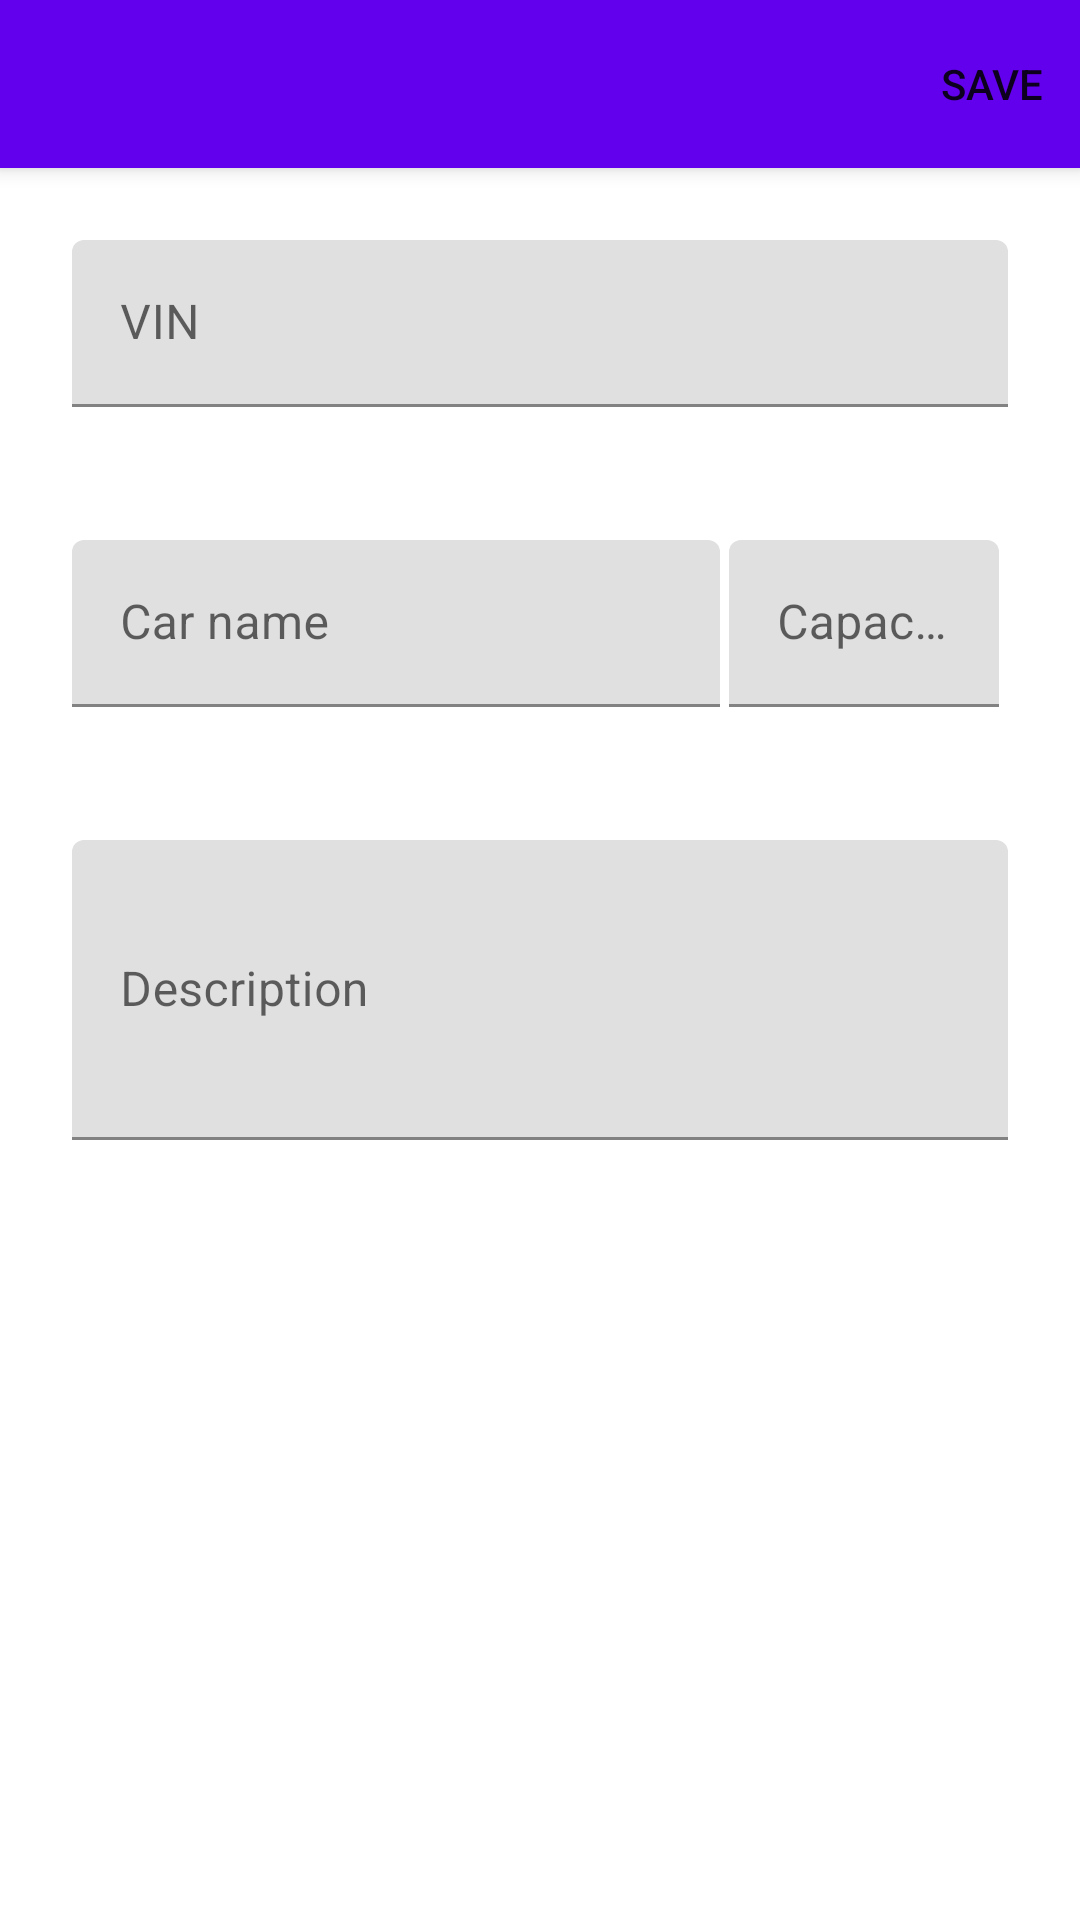

Write the Android layout XML for this screen, with the resource values it uses.
<!-- AndroidManifest.xml: fallback theme Theme.MaterialComponents.DayNight.NoActionBar -->
<!-- res/layout/fragment_car_create.xml -->
<?xml version="1.0" encoding="utf-8"?>
<androidx.coordinatorlayout.widget.CoordinatorLayout
    xmlns:android="http://schemas.android.com/apk/res/android"
    xmlns:app="http://schemas.android.com/apk/res-auto"
    android:layout_width="match_parent"
    android:layout_height="match_parent"
    android:orientation="vertical">

    <com.google.android.material.appbar.AppBarLayout
        android:id="@+id/appBarLayout2"
        android:layout_width="match_parent"
        android:layout_height="?attr/actionBarSize"
        android:fitsSystemWindows="true">

        <com.google.android.material.appbar.MaterialToolbar
            android:id="@+id/createCarToolbar"
            android:layout_width="match_parent"
            android:layout_height="match_parent"
            android:fitsSystemWindows="true"
            app:menu="@menu/car_edit_form_appbar_menu"
            app:navigationIcon="@drawable/ic_baseline_close_24"/>
    </com.google.android.material.appbar.AppBarLayout>

    <androidx.core.widget.NestedScrollView
        android:id="@+id/carCreateFormScrollView"
        android:layout_width="match_parent"
        android:layout_height="match_parent"
    app:layout_behavior="@string/appbar_scrolling_view_behavior">
        <androidx.constraintlayout.widget.ConstraintLayout
            android:layout_width="match_parent"
            android:layout_height="wrap_content"
            android:fitsSystemWindows="true">


            <com.google.android.material.textfield.TextInputLayout
                android:id="@+id/vinTextInputLayout"
                android:layout_width="match_parent"
                android:layout_height="wrap_content"
                android:layout_marginStart="24dp"
                android:layout_marginTop="24dp"
                android:layout_marginEnd="24dp"
                android:hint="@string/car_create_vin_field_hint"
                app:errorEnabled="true"
                app:layout_constraintEnd_toEndOf="parent"
                app:layout_constraintStart_toStartOf="parent"
                app:layout_constraintTop_toTopOf="parent">

                <com.google.android.material.textfield.TextInputEditText
                    android:id="@+id/vinTextInput"
                    android:layout_width="match_parent"
                    android:layout_height="wrap_content"
                    android:maxLength="17"/>
            </com.google.android.material.textfield.TextInputLayout>


            <com.google.android.material.textfield.TextInputLayout
                android:id="@+id/carNameTextInputLayout"
                android:layout_width="wrap_content"
                android:layout_height="wrap_content"
                android:layout_marginStart="24dp"
                android:layout_marginTop="24dp"
                android:hint="@string/car_create_name_field_hint"
                app:errorEnabled="true"
                app:layout_constrainedWidth="true"
                app:layout_constraintStart_toStartOf="parent"
                app:layout_constraintTop_toBottomOf="@+id/vinTextInputLayout"
                app:layout_constraintWidth_percent="0.6">

                <com.google.android.material.textfield.TextInputEditText
                    android:id="@+id/carNameTextInput"
                    android:layout_width="match_parent"
                    android:layout_height="wrap_content"
                    android:maxLength="20"/>

            </com.google.android.material.textfield.TextInputLayout>

            <com.google.android.material.textfield.TextInputLayout
                android:id="@+id/carEngineCapacityTextInputLayout"
                android:layout_width="wrap_content"
                android:layout_height="wrap_content"
                android:layout_marginTop="24dp"
                android:layout_marginEnd="24dp"
                android:hint="@string/car_create_engine_capacity_field_hint"
                app:errorEnabled="true"
                app:layout_constrainedWidth="true"
                app:layout_constraintEnd_toEndOf="parent"
                app:layout_constraintStart_toEndOf="@+id/carNameTextInputLayout"
                app:layout_constraintTop_toBottomOf="@+id/vinTextInputLayout"
                app:layout_constraintWidth_percent="0.25">

                <com.google.android.material.textfield.TextInputEditText
                    android:id="@+id/carEngineCapacityTextInput"
                    android:layout_width="match_parent"
                    android:layout_height="wrap_content"
                    android:inputType="numberDecimal"/>
            </com.google.android.material.textfield.TextInputLayout>

            <com.google.android.material.textfield.TextInputLayout
                android:id="@+id/carDescriptionTextInputLayout"
                android:layout_width="match_parent"
                android:layout_height="100dp"
                android:layout_marginStart="24dp"
                android:layout_marginTop="24dp"
                android:layout_marginEnd="24dp"
                android:hint="@string/car_create_description_field_hint"
                app:errorEnabled="true"
                app:layout_constraintEnd_toEndOf="parent"
                app:layout_constraintStart_toStartOf="parent"
                app:layout_constraintTop_toBottomOf="@+id/carNameTextInputLayout">

                <com.google.android.material.textfield.TextInputEditText
                    android:id="@+id/carDescriptionTextInput"
                    android:layout_width="match_parent"
                    android:layout_height="match_parent"
                    android:inputType="textImeMultiLine"/>
            </com.google.android.material.textfield.TextInputLayout>
        </androidx.constraintlayout.widget.ConstraintLayout>
    </androidx.core.widget.NestedScrollView>
</androidx.coordinatorlayout.widget.CoordinatorLayout>
<!-- resources referenced by this layout -->
<resources>
  <string name="car_create_description_field_hint">Description</string>
  <string name="car_create_engine_capacity_field_hint">Capacity</string>
  <string name="car_create_name_field_hint">Car name</string>
  <string name="car_create_vin_field_hint">VIN</string>
</resources>
